2-way image classification set "dataset_SQUARED" from GitHub (AlexeyFalseKRSK/Seeding); label vocabulary: bad, good.

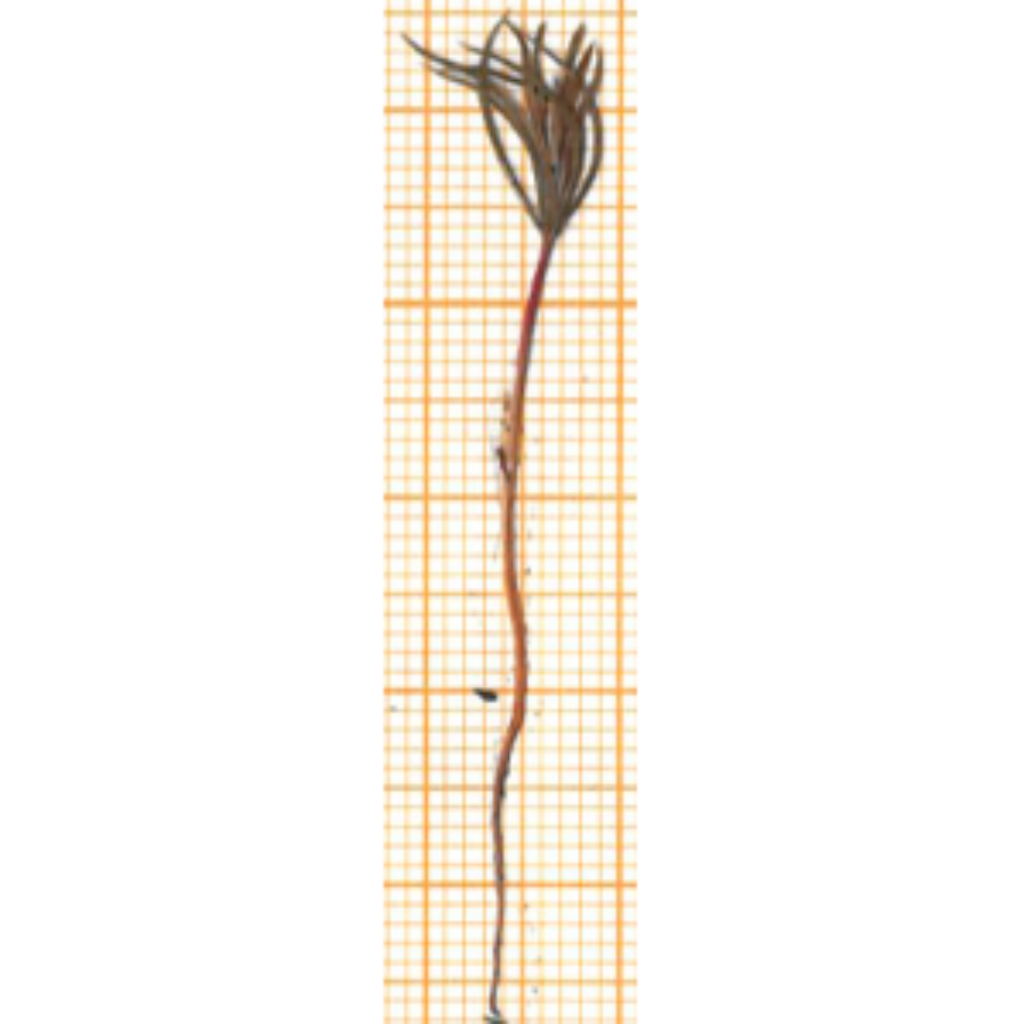
Label: good

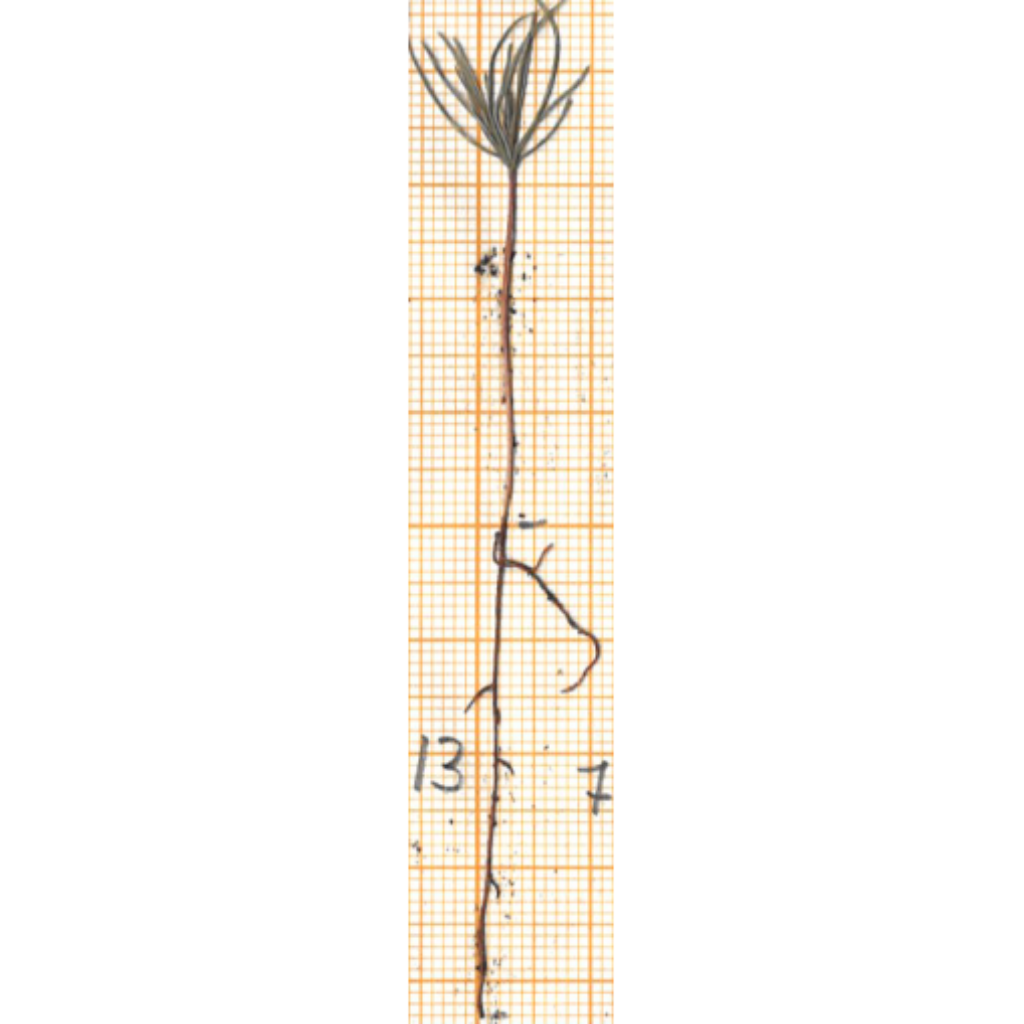
Label: good

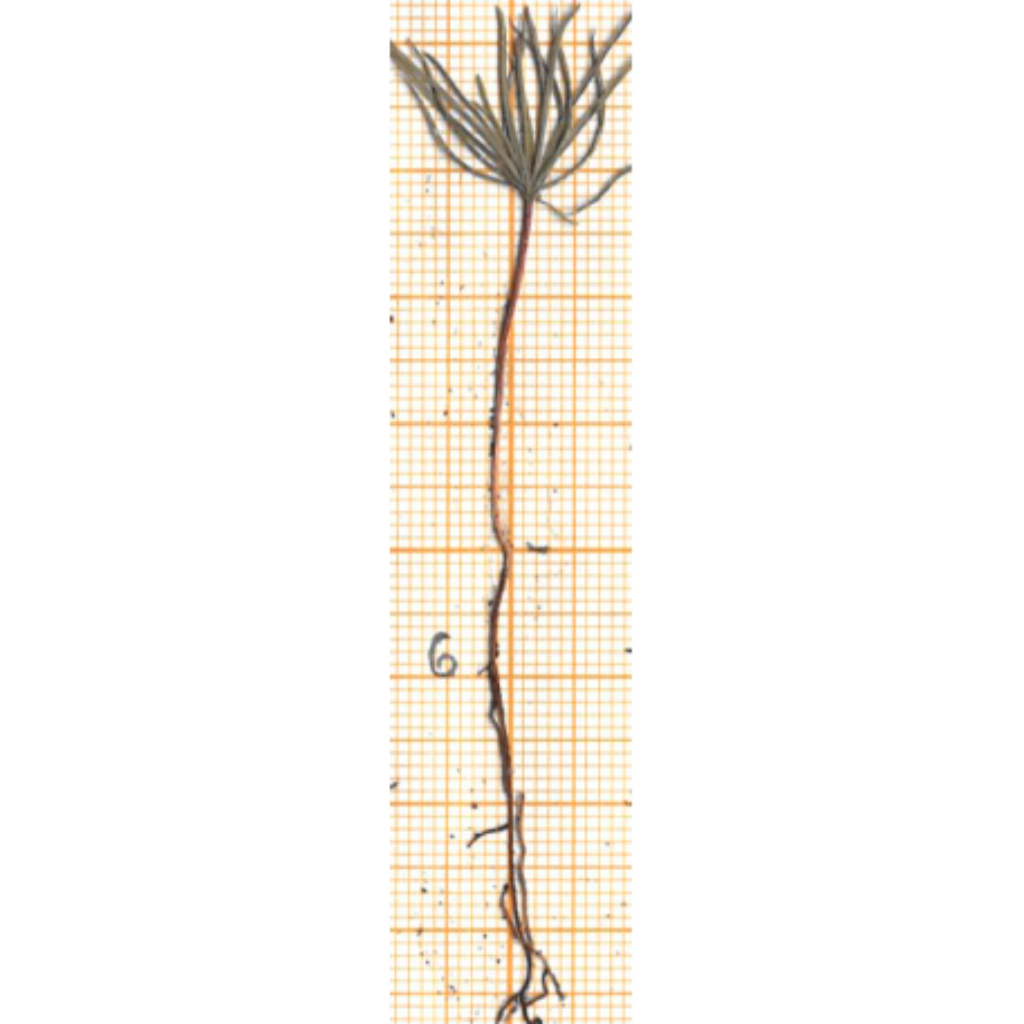
Label: good

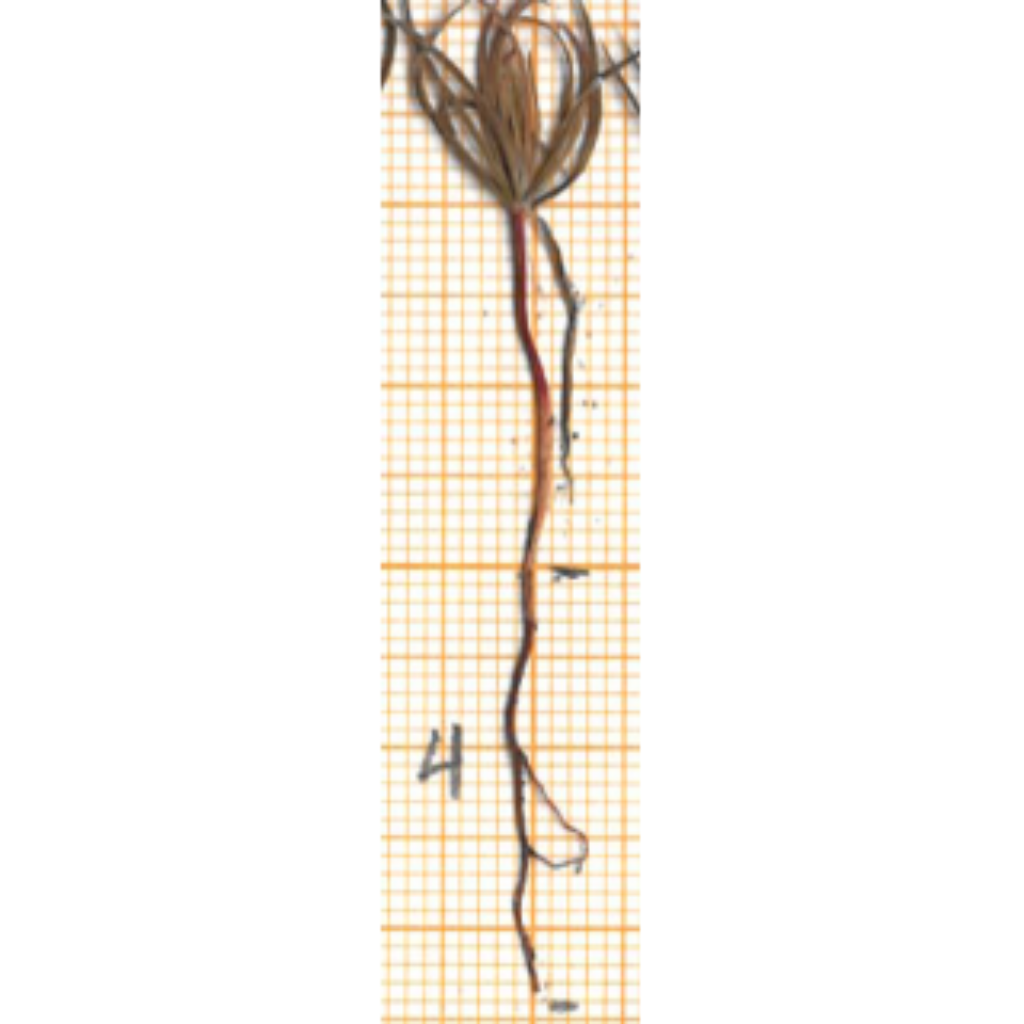
Label: bad

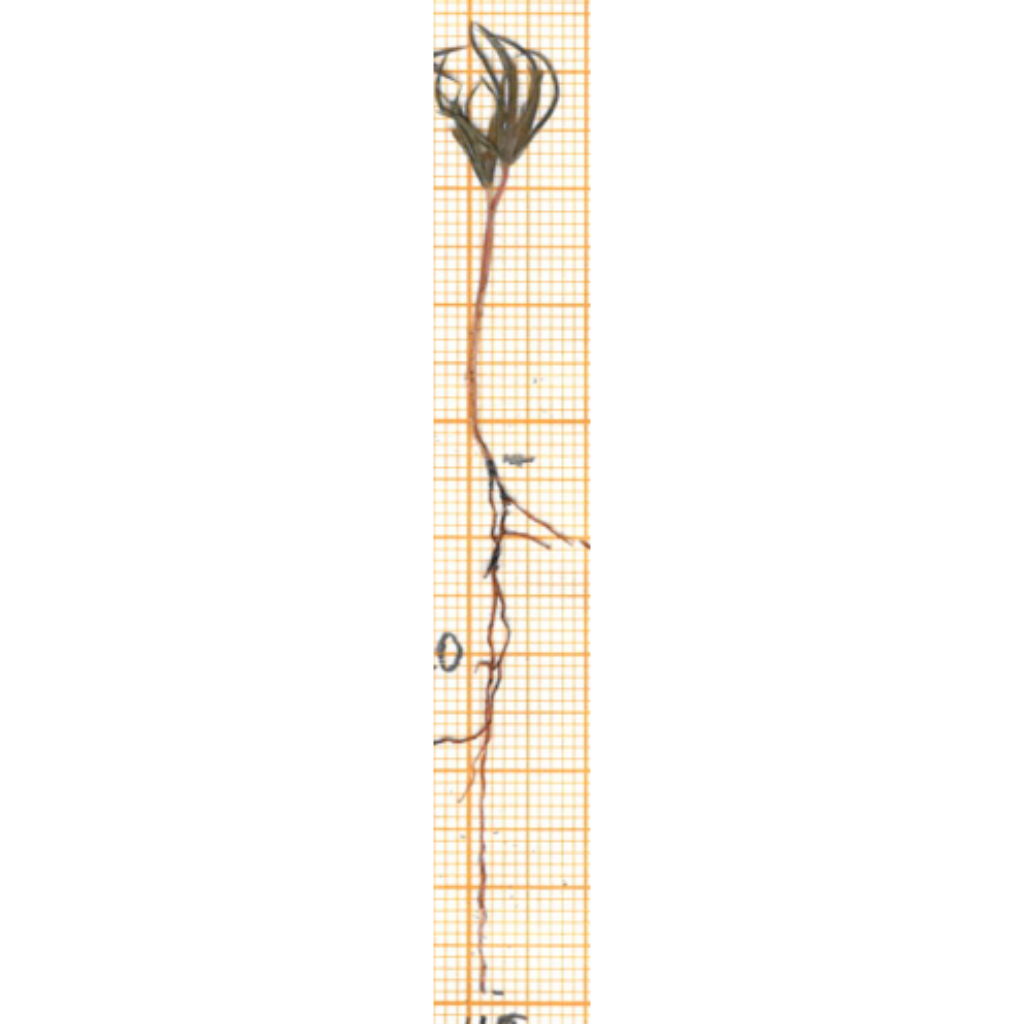
Label: good

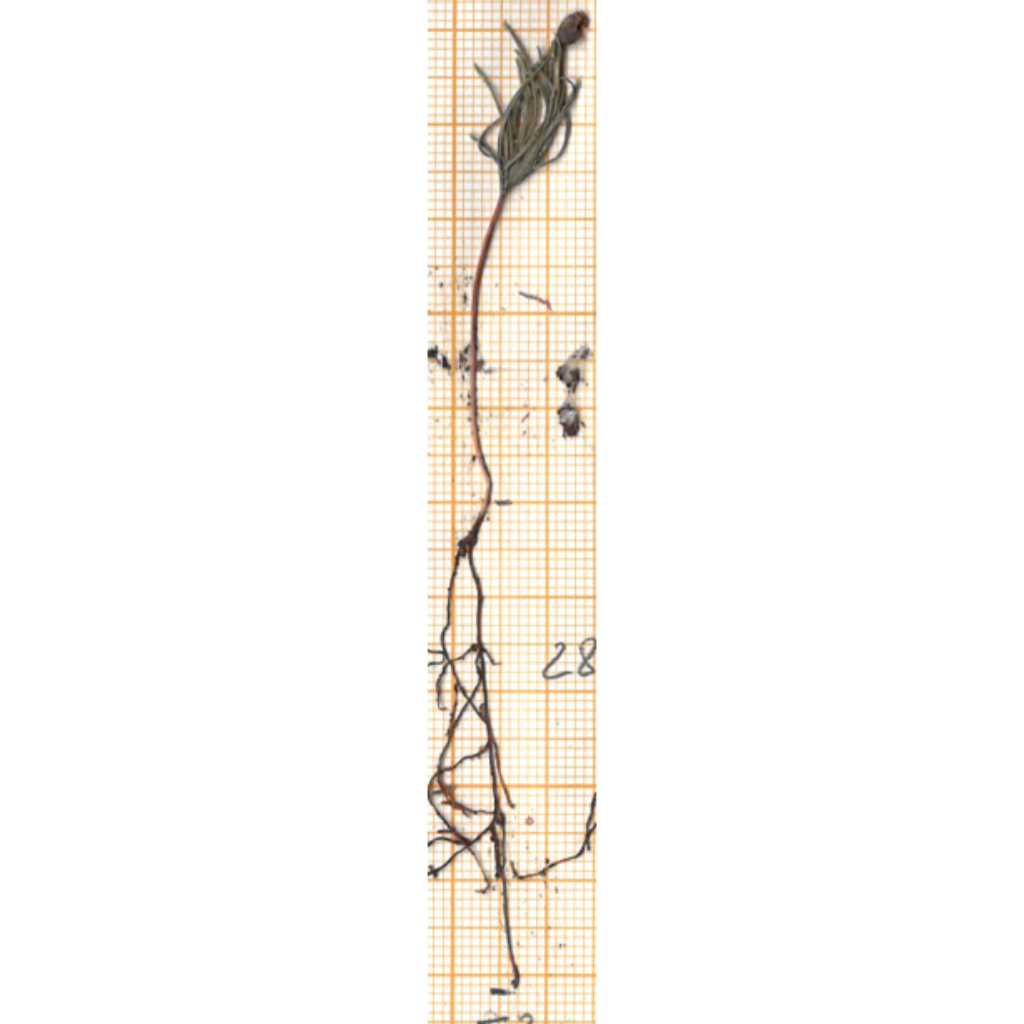
Label: good
